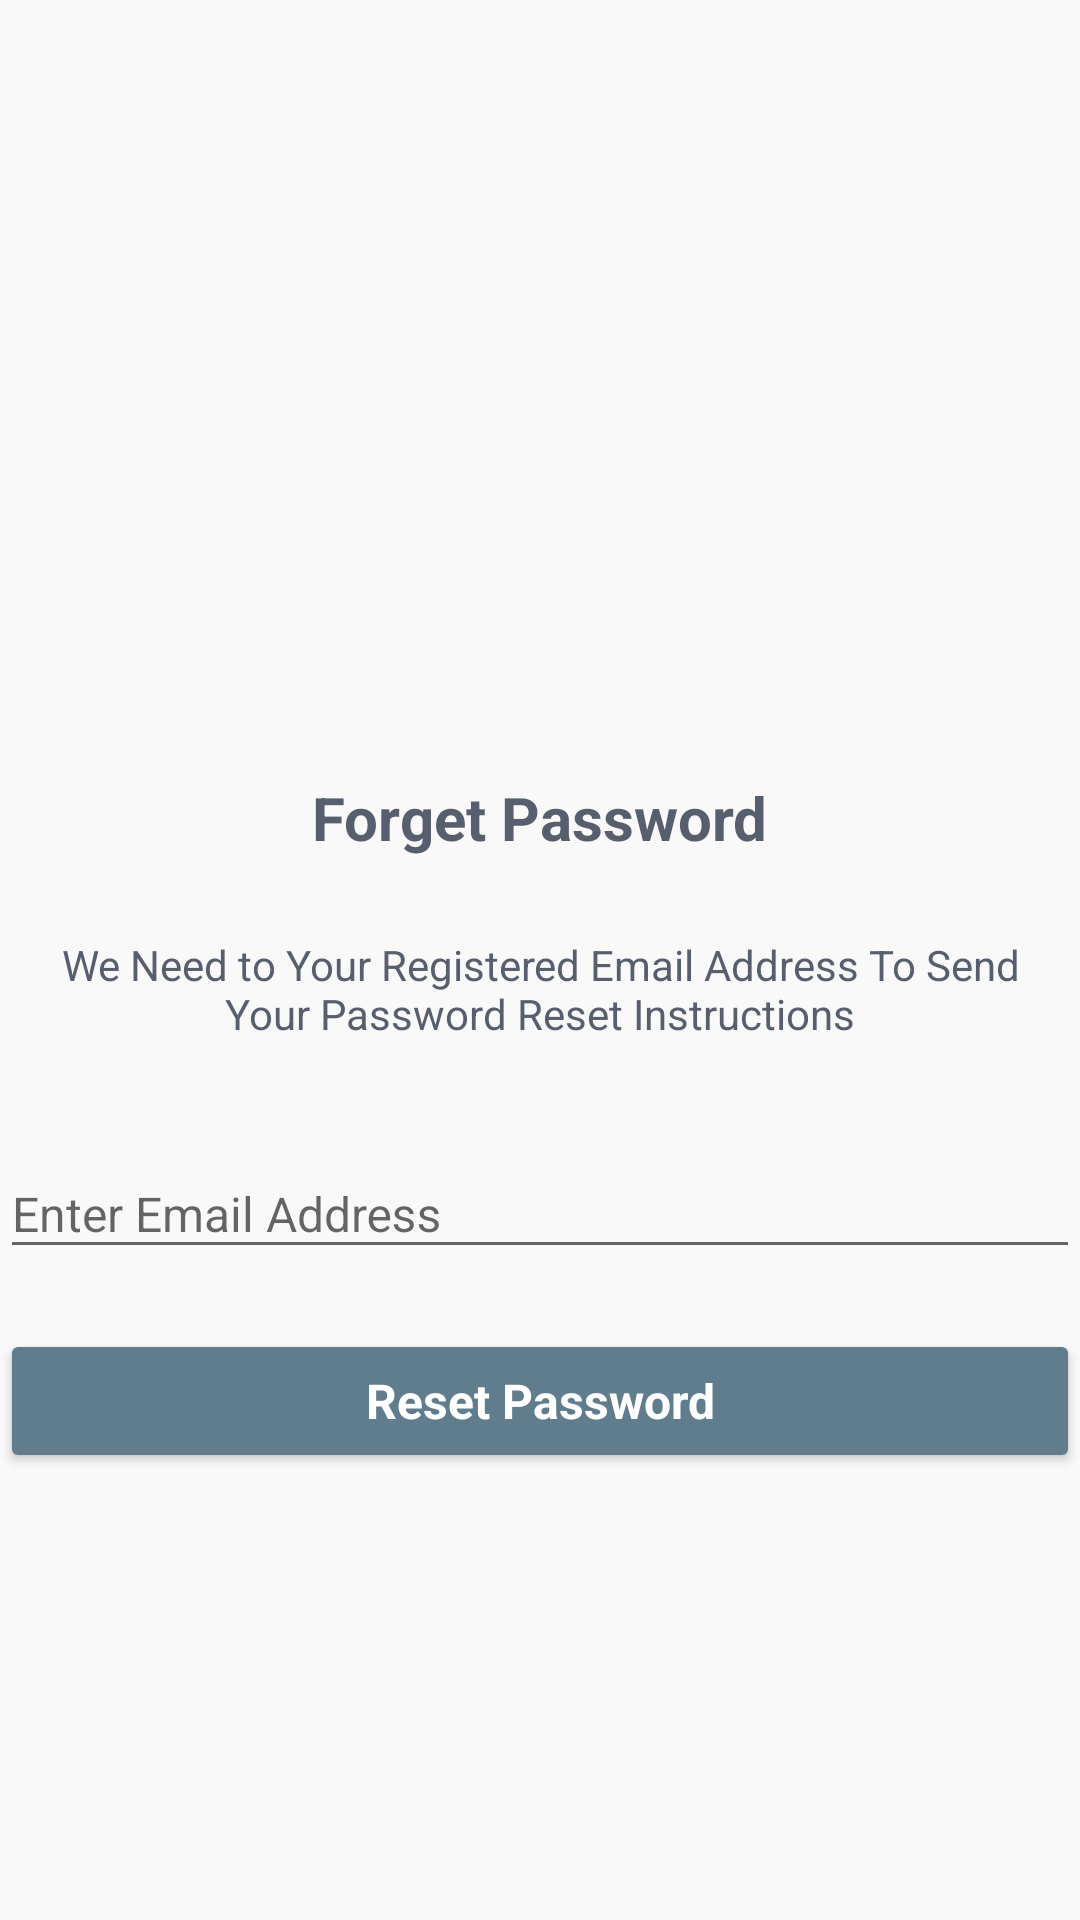

The Android layout XML behind this screen, and the referenced resources:
<!-- AndroidManifest.xml: application theme AppTheme -->
<!-- res/layout/forget_password.xml -->
<?xml version="1.0" encoding="utf-8"?>
<LinearLayout
    android:layout_width="fill_parent"
    android:layout_height="410dp"
    android:gravity="center"
    android:background="@color/common_color"
    android:orientation="vertical"
    xmlns:android="http://schemas.android.com/apk/res/android"
    xmlns:app="http://schemas.android.com/apk/res-auto"
    xmlns:tools="http://schemas.android.com/tools">

    <ImageView
        android:layout_width="100dp"
        android:layout_height="100dp"
        android:layout_gravity="center_horizontal"
        android:src="@drawable/ic_launcher_web"/>

    <TextView
        android:layout_width="wrap_content"
        android:layout_height="wrap_content"
        android:layout_gravity="center_horizontal"
        android:padding="10dp"
        android:textStyle="bold"
        android:textColor="@color/text_color"
        android:text="@string/lbl_forgot_password"
        android:textSize="20dp" />

    <TextView
        android:layout_width="wrap_content"
        android:layout_height="wrap_content"
        android:layout_marginBottom="10dp"
        android:gravity="center_horizontal"
        android:padding="@dimen/activity_horizontal_margin"
        android:textColor="@color/text_color"
        android:text="@string/forgot_password_msg"
        android:textSize="14dp" />

    <android.support.design.widget.TextInputLayout
        android:layout_width="match_parent"
        android:layout_height="wrap_content">
        <EditText
            android:id="@+id/email"
            android:layout_width="match_parent"
            android:layout_height="wrap_content"
            android:layout_marginTop="20dp"
            android:paddingTop="@dimen/dimen_10dp"
            android:textColor="@color/text_color"
            android:textSize="@dimen/dimen_16dp"
            android:paddingRight="@dimen/dimen_10dp"
            android:layout_gravity="bottom"
            android:hint="@string/hint_email"
            android:inputType="textEmailAddress"
            android:textColorHint="@color/text_hint_color" />
    </android.support.design.widget.TextInputLayout>

    <Button
        android:id="@+id/btn_reset_password"
        android:layout_width="fill_parent"
        android:layout_height="wrap_content"
        android:layout_marginTop="20dip"
        android:textStyle="bold"
        android:textSize="@dimen/dimen_16dp"
        android:backgroundTint="@color/button_color"
        android:text="@string/btn_reset_password"
        android:textAppearance="?android:attr/textAppearanceMedium"
        android:textColor="@android:color/white" />

    <Button
        android:id="@+id/btn_back"
        android:layout_width="match_parent"
        android:layout_height="wrap_content"
        android:layout_marginTop="10dp"
        android:textStyle="bold"
        android:visibility="gone"
        android:background="@android:color/darker_gray"
        android:textColor="@android:color/white"
        android:text="@string/btn_back"/>

</LinearLayout>
<!-- resources referenced by this layout -->
<resources>
  <color name="button_color">#5F7D8C</color>
  <color name="common_color">#F9F9F9</color>
  <color name="text_color">#575f6f</color>
  <color name="text_hint_color">#C0C0C0</color>
  <dimen name="activity_horizontal_margin">16dp</dimen>
  <dimen name="dimen_10dp">10dp</dimen>
  <dimen name="dimen_16dp">16dp</dimen>&gt;
  <string name="btn_back">&lt;&lt; Back</string>
  <string name="btn_reset_password">Reset Password</string>
  <string name="forgot_password_msg">We Need to Your Registered Email Address To Send Your Password Reset Instructions</string>
  <string name="hint_email">Enter Email Address</string>
  <string name="lbl_forgot_password">Forget Password</string>
  <style name="AppTheme" parent="Theme.AppCompat.Light.DarkActionBar">
          
          <item name="colorPrimary">@android:color/white</item>
          <item name="colorPrimaryDark">@color/colorPrimaryDark</item>
          <item name="colorAccent">@color/colorAccent</item>
      </style>
  <color name="colorPrimaryDark">#E6E9EC</color>
  <color name="colorAccent">@color/text_color</color>
</resources>
